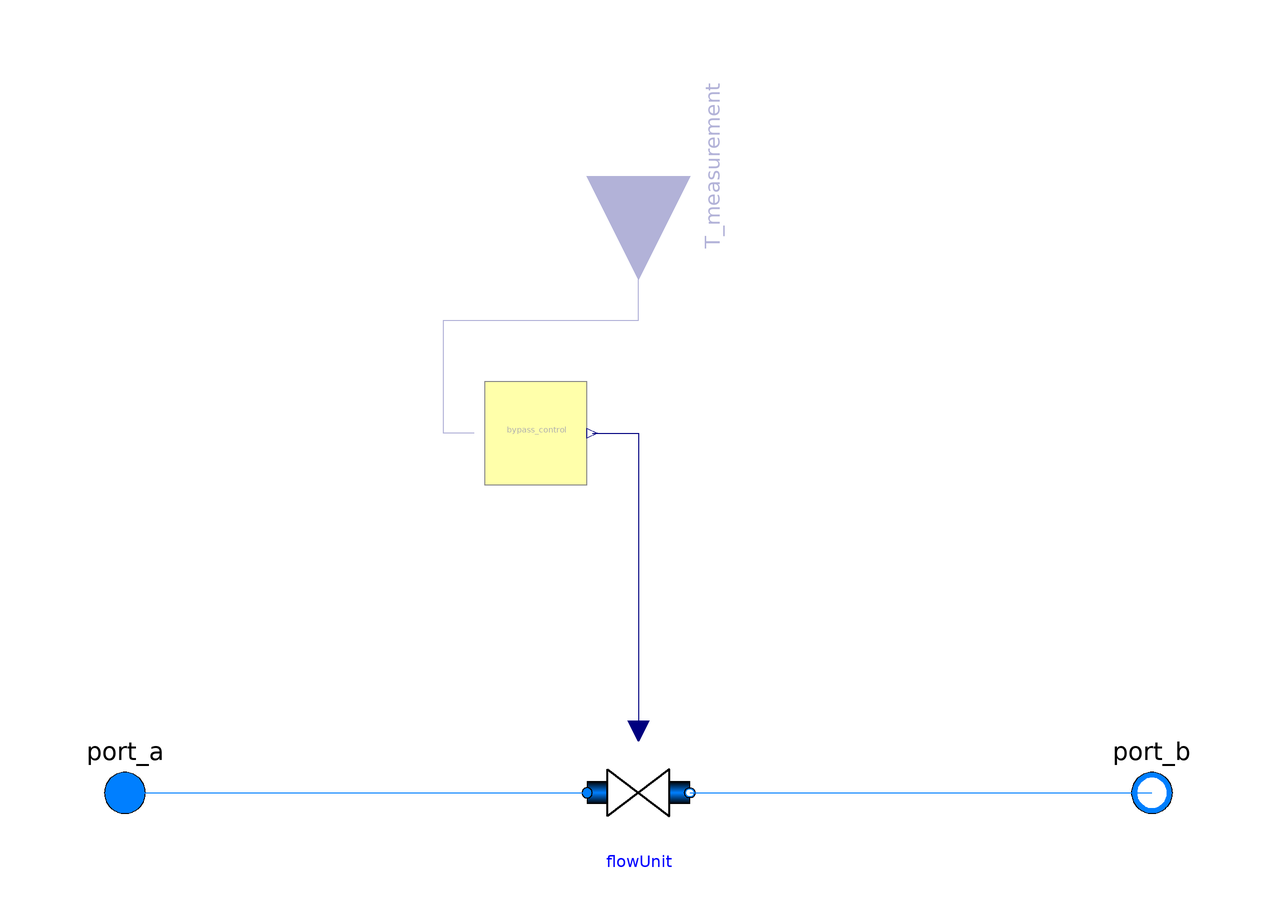

The component connection diagram of the Modelica model below, drawn from its own Placement and Line annotations.

model Bypass
  extends IBPSA.Fluid.Interfaces.PartialTwoPortInterface;
  extends IBPSA.Fluid.Interfaces.TwoPortFlowResistanceParameters(
    final computeFlowResistance=(abs(dp_nominal) > Modelica.Constants.eps),
    final deltaM=0.1);

  // Control
  parameter Boolean use_thermostat = false "Use a thermostat to control the bypass valve, otherwise always opened"
    annotation(Dialog(group = "Control"), HideResult=true, choices(checkBox=true));
  parameter Modelica.SIunits.Temperature TemSupMinBypass(displayUnit="degC")=50.0+273.15
    "Minimum supply temperature before bypass valve is opened"
    annotation(Dialog(group = "Control", enable=use_thermostat));
  parameter Modelica.SIunits.TemperatureDifference TemBandwidthBypass(displayUnit="degC")=3.0
    "Temperature bandwidth for bypass activation"
    annotation(Dialog(group = "Control", enable=use_thermostat));

public
  Controls.bypass_control bypass_control(
    use_thermostat=use_thermostat,
    T_min=TemSupMinBypass,
    T_bandwidth=TemBandwidthBypass)
    annotation (Placement(transformation(extent={{-30,60},{-10,80}})));
public
  Modelica.Fluid.Interfaces.FluidPort_a port_a(redeclare package Medium =
        Medium) "Supply fluid port"
    annotation (Placement(transformation(extent={{-110,-10},{-90,10}})));
  Modelica.Fluid.Interfaces.FluidPort_b port_b(redeclare package Medium =
        Medium) "Return fluid port"
    annotation (Placement(transformation(extent={{90,-10},{110,10}})));
  Modelica.Blocks.Interfaces.RealInput T_measurement(unit="K", displayUnit="degC") if
    use_thermostat "Supply temperature measurement"
    annotation (Placement(transformation(extent={{-20,-20},{20,20}},
        rotation=-90,
        origin={0,120})));
  replaceable DisHeatLib.BaseClasses.FlowUnit flowUnit(
    redeclare final package Medium = Medium,
    final allowFlowReversal=allowFlowReversal,
    final m_flow_nominal=m_flow_nominal,
    final m_flow_small=m_flow_small,
    final dp_nominal=dp_nominal,
    final dpFixed_nominal=0,
    final from_dp=from_dp,
    final linearizeFlowResistance=linearizeFlowResistance)
    annotation (Dialog(group="Parameters"), Placement(transformation(extent={{-10,-10},{10,10}})));
equation
  connect(bypass_control.T_measurement, T_measurement) annotation (Line(points={{-32,70},
          {-38,70},{-38,92},{0,92},{0,120}},          color={0,0,127}));
  connect(port_a, flowUnit.port_a)
    annotation (Line(points={{-100,0},{-10,0}}, color={0,127,255}));
  connect(flowUnit.port_b, port_b)
    annotation (Line(points={{10,0},{100,0}}, color={0,127,255}));
  connect(bypass_control.y, flowUnit.y)
    annotation (Line(points={{-9,70},{0,70},{0,12}}, color={0,0,127}));
  annotation (Icon(coordinateSystem(preserveAspectRatio=false), graphics={
        Rectangle(
          lineColor={200,200,200},
          fillColor={248,248,248},
          fillPattern=FillPattern.HorizontalCylinder,
          extent={{-100,-100},{100,100}},
          radius=25.0),
        Rectangle(
          lineColor={128,128,128},
          extent={{-100,-100},{100,100}},
          radius=25.0),
        Line(
          points={{-8,28},{20,0}},
          color={244,125,35},
          thickness=1),
        Line(
          points={{20,0},{-8,-28}},
          color={244,125,35},
          thickness=1),
        Line(
          points={{-100,0},{100,0}},
          color={244,125,35},
          thickness=1)}),                                        Diagram(
        coordinateSystem(preserveAspectRatio=false)),
    Documentation(info="<html>
<p>This is a model for a generic by-pass that can be used, e.g., in a district heating substation. By-passes are used to avoid waiting times in heat supply and to avoid freezing of return lines in the district heating network. However, their use increases the return temperature and, thus, the losses of the network. The by-pass can be controlled by a thermostat or it can allow a constant flow.</p>
</html>",
        revisions="<html>
<ul>
<li>Feburary 27, 2019, by Benedikt Leitner:<br>Implementation and added User&apos;s guide. </li>
</ul>
</html>"));
end Bypass;